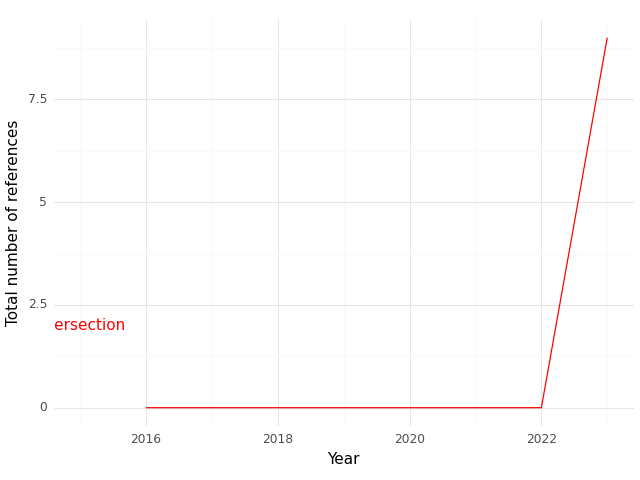

The data file committed next to this chart (first rows):
, Year, intersection
0, 2016, 0.0
1, 2022, 0.0
2, 2023, 9.0
